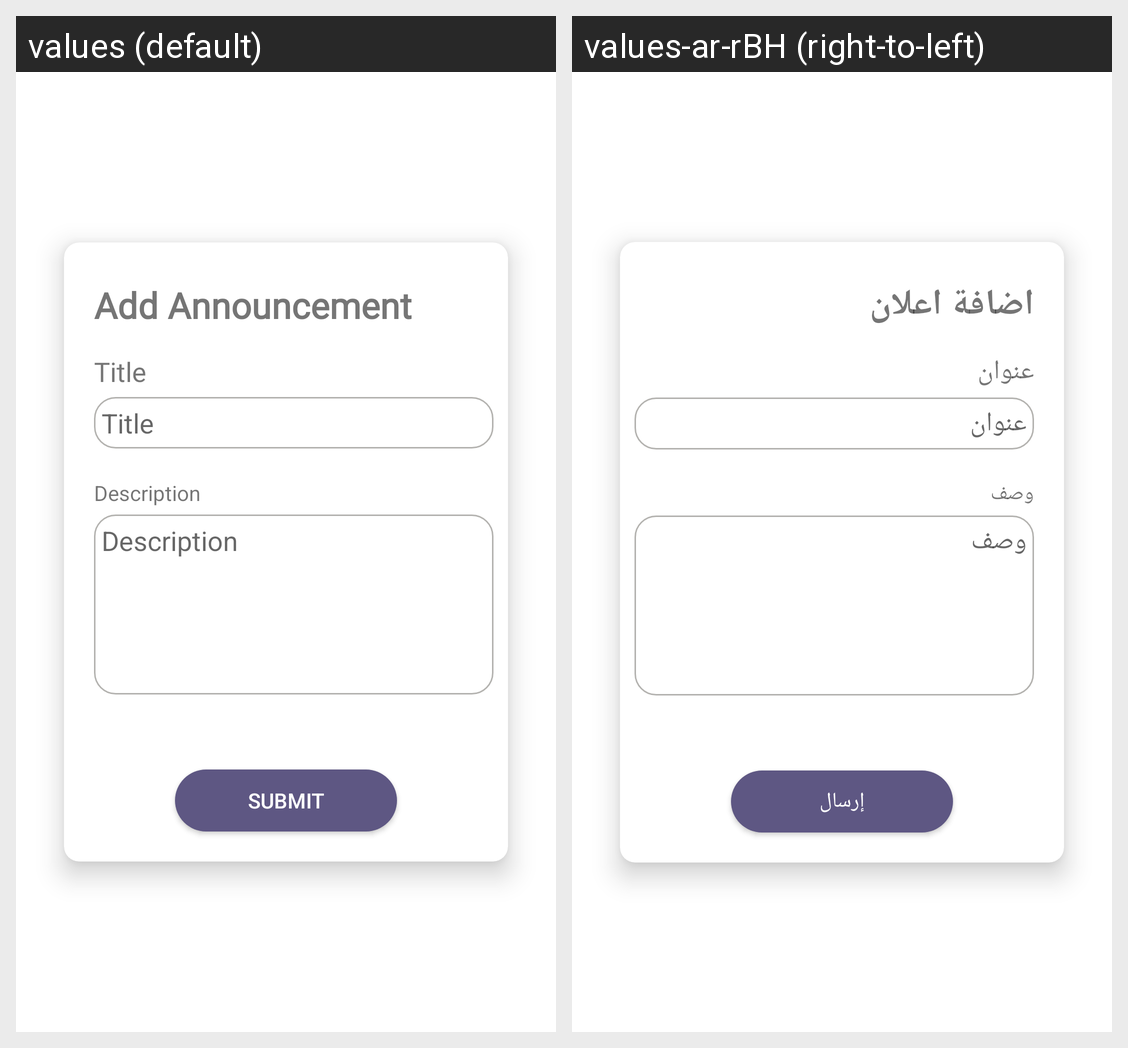

The Android screen above is rendered under two locales of the same app. Produce the string resources it draws, with the default and per-locale values.
Android screen res/layout/add_announcemnt.xml rendered under 2 locales, left to right: values (default), values-ar-rBH (right-to-left). Device: Nexus 5 (rendered at 1080×1920; each locale shown at half size, 540×960, under a caption strip naming it); theme Theme.Shamsaha.
Strings drawn on this screen, with the default value and each locale's value (text and hints the layout hard-codes, and strings that could not be matched under every locale, appear in the picture but are not listed):

add_announcement
  values: Add Announcement
  values-ar-rBH: اضافة اعلان

title
  values: Title
  values-ar-rBH: عنوان

description
  values: Description
  values-ar-rBH: وصف

submit
  values: Submit
  values-ar-rBH: إرسال
